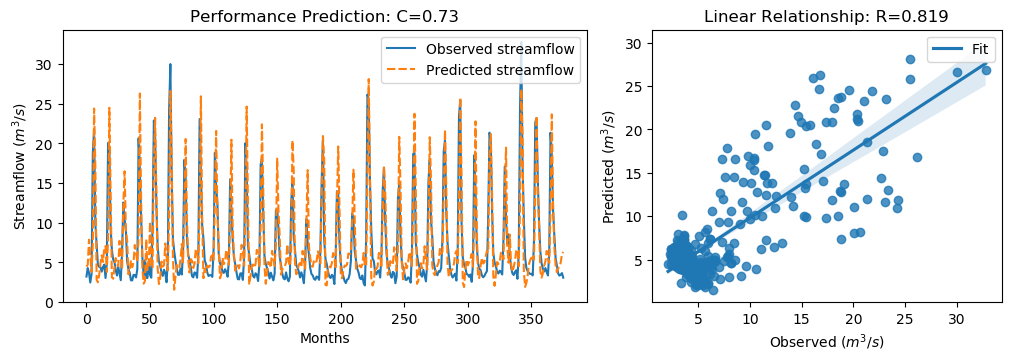

The data file committed next to this chart (first rows):
y_true, y_pred, y_true_scaled, y_pred_scaled
3.21, 4.46, -0.6243, -0.4466
4.29, 4.703, -0.4707, -0.412
3.67, 7.859, -0.5589, 0.03664
2.46, 5.909, -0.7309, -0.2406
3.54, 3.798, -0.5773, -0.5407
18.82, 7.387, 1.595, -0.03044
21.76, 24.41, 2.013, 2.389
9.83, 16.93, 0.3169, 1.327
7.16, 2.813, -0.06268, -0.6808
4.67, 2.484, -0.4167, -0.7274
4.44, 3.44, -0.4494, -0.5916
4.4, 4.891, -0.4551, -0.3853
3.83, 5.889, -0.5361, -0.2433
4.42, 5.056, -0.4522, -0.3618
4.72, 6.817, -0.4096, -0.1115
3.03, 7.056, -0.6499, -0.07748
4.87, 3.784, -0.3883, -0.5426
20.07, 8.03, 1.773, 0.06103
19.62, 24.5, 1.709, 2.402
9.33, 13.91, 0.2458, 0.8964
6.56, 3.115, -0.148, -0.6378
5.37, 2.937, -0.3172, -0.6631
5.07, 4.348, -0.3598, -0.4624
4.02, 5.544, -0.5091, -0.2924
3.34, 4.82, -0.6058, -0.3954
4.47, 4.519, -0.4451, -0.4381
3.61, 7.715, -0.5674, 0.01626
2.75, 5.694, -0.6897, -0.2711
6.28, 4.107, -0.1878, -0.4967
12.55, 12.3, 0.7036, 0.6682
10.44, 16.49, 0.4036, 1.264
9.01, 9.139, 0.2003, 0.2186
5.12, 7.727, -0.3527, 0.01795
4.16, 3.488, -0.4892, -0.5848
3.72, 3.971, -0.5518, -0.5161
2.73, 5.258, -0.6925, -0.3331
2.73, 4.389, -0.6925, -0.4566
3.43, 5.008, -0.593, -0.3686
3.4, 7.19, -0.5972, -0.05835
3.1, 6.256, -0.6399, -0.1912
4.17, 5.092, -0.4878, -0.3568
20.66, 8.216, 1.857, 0.08751
16.78, 26.3, 1.305, 2.659
10.67, 12.75, 0.4363, 0.7324
5.59, 4.152, -0.2859, -0.4903
3.31, 2.32, -0.61, -0.7507
5.26, 2.649, -0.3328, -0.7041
3.05, 7.925, -0.647, 0.04614
3.04, 4.025, -0.6484, -0.5083
5.26, 4.318, -0.3328, -0.4667
3.41, 10.12, -0.5958, 0.3581
3.07, 4.725, -0.6442, -0.4089
9.62, 4.259, 0.2871, -0.4751
22.89, 17.51, 2.174, 1.408
21.04, 23.23, 1.911, 2.223
12.14, 13.8, 0.6453, 0.8819
7.0, 4.191, -0.08543, -0.4848
5.08, 2.273, -0.3584, -0.7575
4.58, 3.038, -0.4295, -0.6487
3.72, 5.101, -0.5518, -0.3555
... 316 more rows
